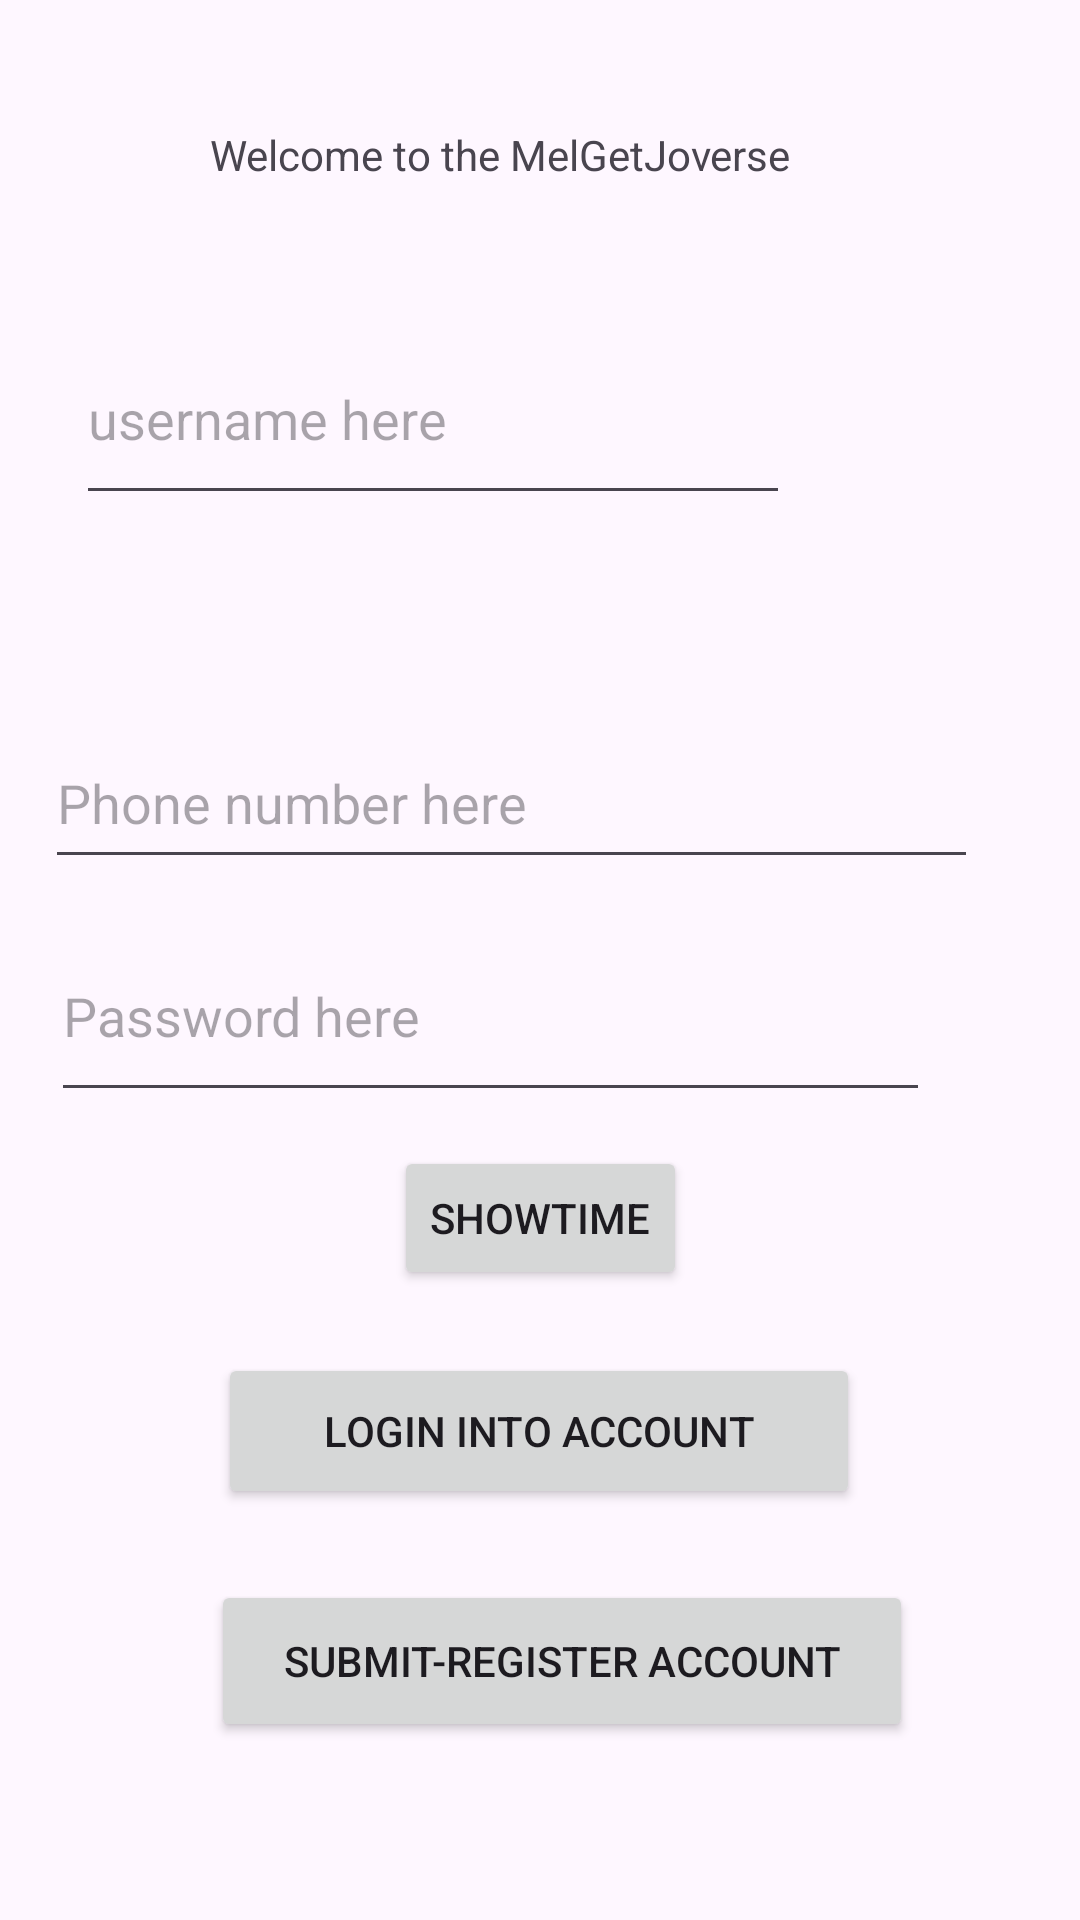

Reconstruct the res/layout file that produces this screen, plus the resources it refers to.
<!-- AndroidManifest.xml: application theme Theme.LifeCyclePureKotlinV4 -->
<!-- res/layout/activity_main.xml -->
<?xml version="1.0" encoding="utf-8"?>
<androidx.constraintlayout.widget.ConstraintLayout xmlns:android="http://schemas.android.com/apk/res/android"
    xmlns:app="http://schemas.android.com/apk/res-auto"
    xmlns:tools="http://schemas.android.com/tools"
    android:id="@+id/main"
    android:layout_width="match_parent"
    android:layout_height="match_parent"
    tools:context=".MainActivity">

    <TextView
        android:id="@+id/textView4"
        android:layout_width="293dp"
        android:layout_height="39dp"
        android:text="Welcome to the MelGetJoverse"
        android:textAlignment="center"
        app:layout_constraintBottom_toBottomOf="parent"
        app:layout_constraintEnd_toEndOf="parent"
        app:layout_constraintHorizontal_bias="0.305"
        app:layout_constraintStart_toStartOf="parent"
        app:layout_constraintTop_toTopOf="parent"
        app:layout_constraintVertical_bias="0.07" />

    <EditText
        android:id="@+id/Username"
        android:layout_width="238dp"
        android:layout_height="67dp"
        android:ems="10"
        android:hint="username here"
        android:inputType="text"
        app:layout_constraintBottom_toBottomOf="parent"
        app:layout_constraintEnd_toEndOf="parent"
        app:layout_constraintHorizontal_bias="0.208"
        app:layout_constraintStart_toStartOf="parent"
        app:layout_constraintTop_toBottomOf="@+id/textView4"
        app:layout_constraintVertical_bias="0.048" />

    <EditText
        android:id="@+id/editTextTextPassword"
        android:layout_width="293dp"
        android:layout_height="67dp"
        android:ems="10"
        android:hint="Password here"
        android:inputType="textPassword"
        app:layout_constraintBottom_toBottomOf="parent"
        app:layout_constraintEnd_toEndOf="parent"
        app:layout_constraintHorizontal_bias="0.254"
        app:layout_constraintStart_toStartOf="parent"
        app:layout_constraintTop_toTopOf="parent"
        app:layout_constraintVertical_bias="0.53" />

    <EditText
        android:id="@+id/editTextTextEmailAddress"
        android:layout_width="311dp"
        android:layout_height="0dp"
        android:layout_marginTop="202dp"
        android:layout_marginBottom="179dp"
        android:ems="10"
        android:hint="Email here"
        android:inputType="textEmailAddress"
        app:layout_constraintBottom_toTopOf="@+id/showtimebtn"
        app:layout_constraintEnd_toEndOf="parent"
        app:layout_constraintHorizontal_bias="0.303"
        app:layout_constraintStart_toStartOf="parent"
        app:layout_constraintTop_toTopOf="parent"
        app:layout_constraintVertical_bias="0.3" />

    <EditText
        android:id="@+id/editTextPhone"
        android:layout_width="311dp"
        android:layout_height="54dp"
        android:ems="10"
        android:hint="Phone number here"
        android:inputType="phone"
        app:layout_constraintBottom_toBottomOf="parent"
        app:layout_constraintEnd_toEndOf="parent"
        app:layout_constraintHorizontal_bias="0.303"
        app:layout_constraintStart_toStartOf="parent"
        app:layout_constraintTop_toTopOf="parent"
        app:layout_constraintVertical_bias="0.408" />

    <Button
        android:id="@+id/loginbtn"
        android:layout_width="214dp"
        android:layout_height="52dp"
        android:text="Login Into Account"
        app:layout_constraintBottom_toBottomOf="parent"
        app:layout_constraintEnd_toEndOf="parent"
        app:layout_constraintHorizontal_bias="0.497"
        app:layout_constraintStart_toStartOf="parent"
        app:layout_constraintTop_toTopOf="parent"
        app:layout_constraintVertical_bias="0.767" />

    <Button
        android:id="@+id/submitbtn"
        android:layout_width="234dp"
        android:layout_height="54dp"
        android:text="Submit-Register Account"
        app:layout_constraintBottom_toBottomOf="parent"
        app:layout_constraintEnd_toEndOf="parent"
        app:layout_constraintHorizontal_bias="0.559"
        app:layout_constraintStart_toStartOf="parent"
        app:layout_constraintTop_toBottomOf="@+id/Username"
        app:layout_constraintVertical_bias="0.857" />

    <Button
        android:id="@+id/showtimebtn"
        android:layout_width="wrap_content"
        android:layout_height="wrap_content"
        android:text="showTime"
        app:layout_constraintBottom_toBottomOf="parent"
        app:layout_constraintEnd_toEndOf="parent"
        app:layout_constraintStart_toStartOf="parent"
        app:layout_constraintTop_toTopOf="parent"
        app:layout_constraintVertical_bias="0.645" />

</androidx.constraintlayout.widget.ConstraintLayout>
<!-- resources referenced by this layout -->
<resources>
  <style name="Theme.LifeCyclePureKotlinV4" parent="Base.Theme.LifeCyclePureKotlinV4" />
  <style name="Base.Theme.LifeCyclePureKotlinV4" parent="Theme.Material3.DayNight.NoActionBar">
          
          
      </style>
</resources>
